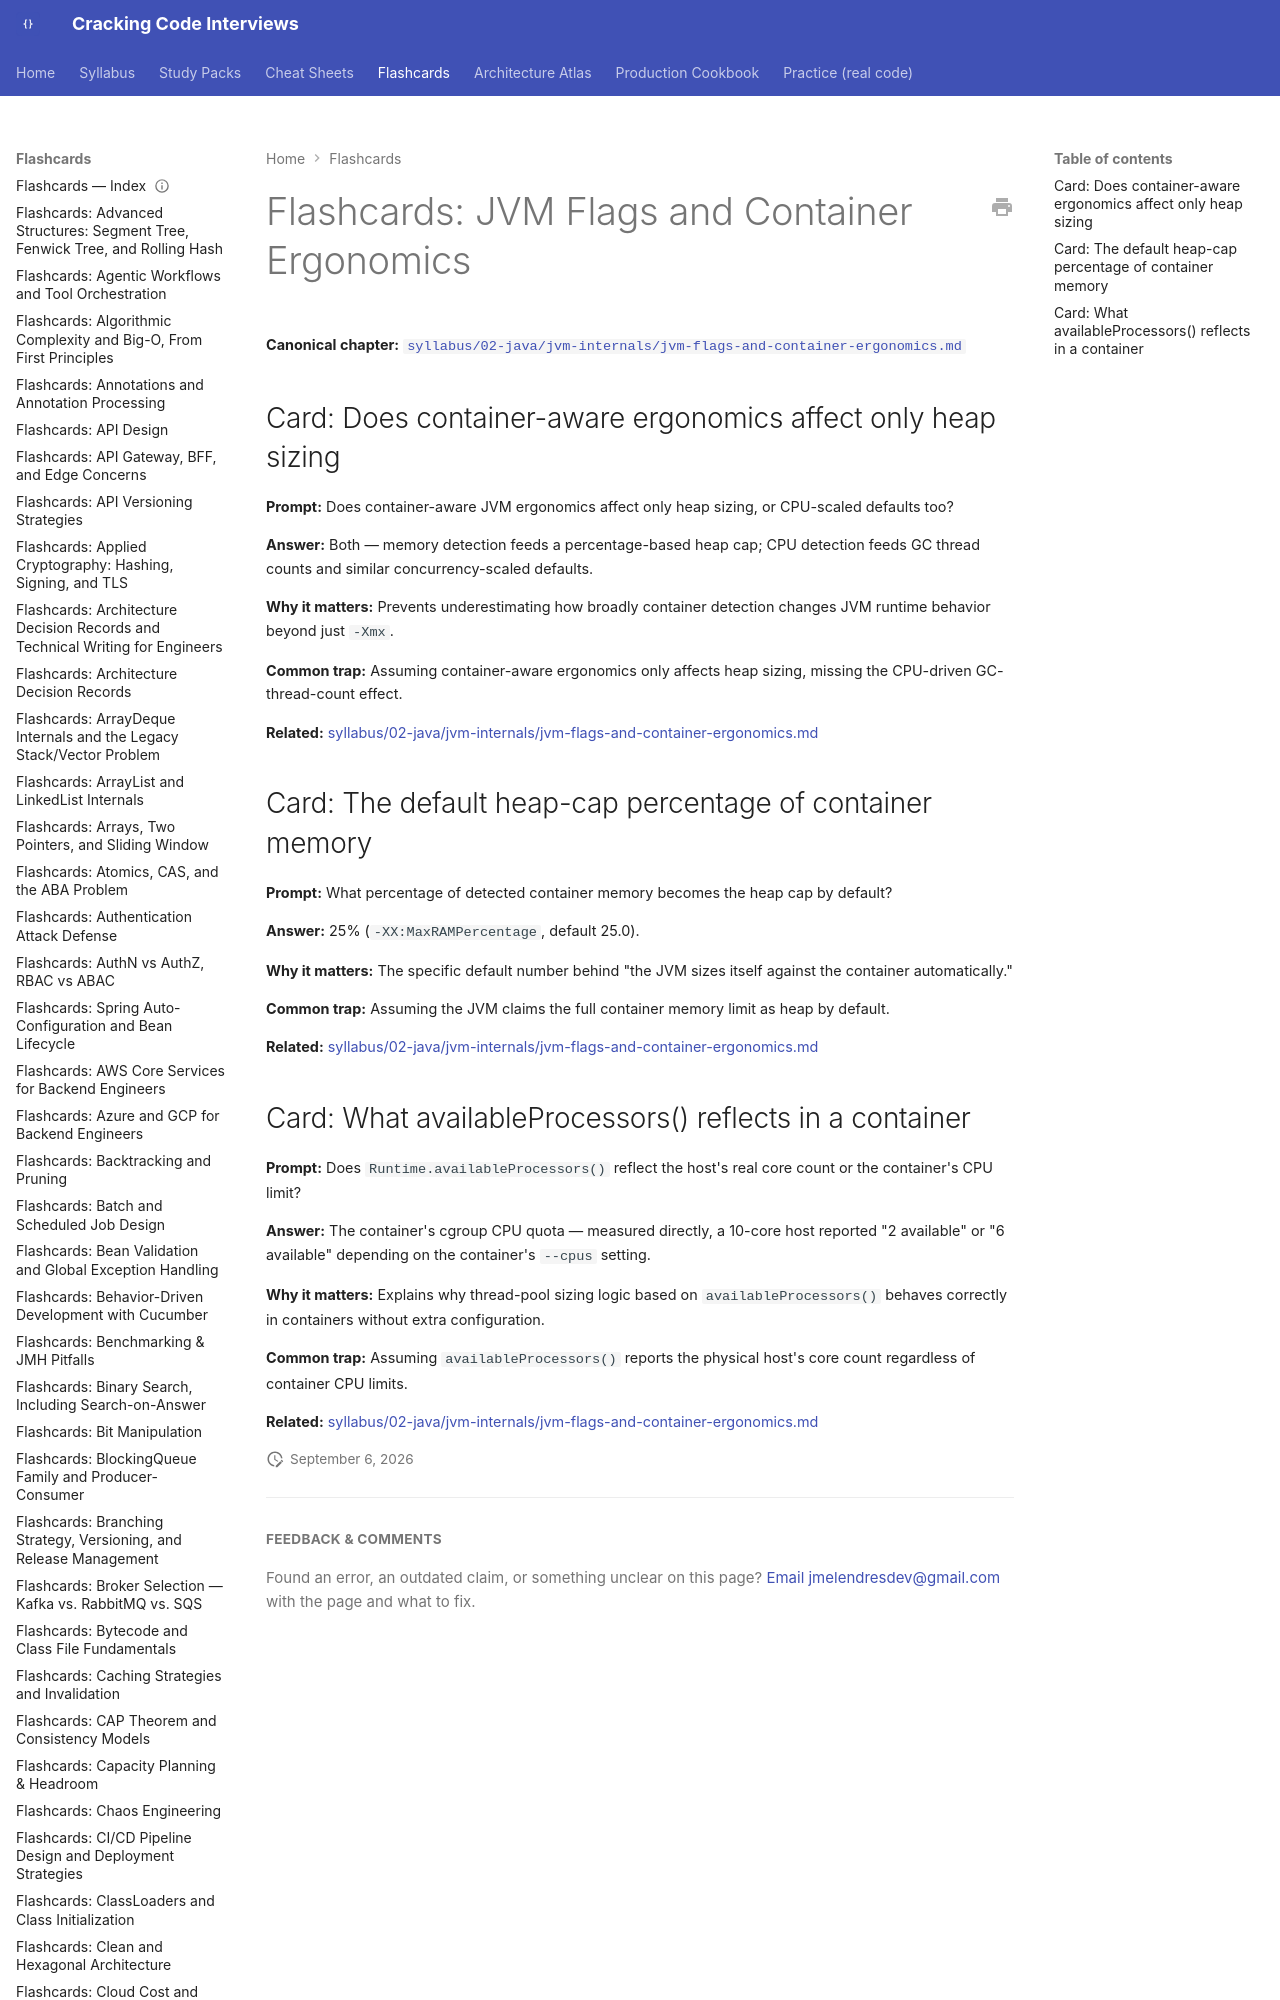

repository: JuanMelendres/cracking-code-interviews · page: flashcards/jvm-flags-and-container-ergonomics/index.html · generator: mkdocs

---
title: "Flashcards: JVM Flags and Container Ergonomics"
slug: jvm-flags-and-container-ergonomics
document_type: flashcard-deck
domain: jvm
topic_id: T-312
canonical: ../syllabus/02-java/jvm-internals/jvm-flags-and-container-ergonomics.md
last_updated: 2026-08-06
---
